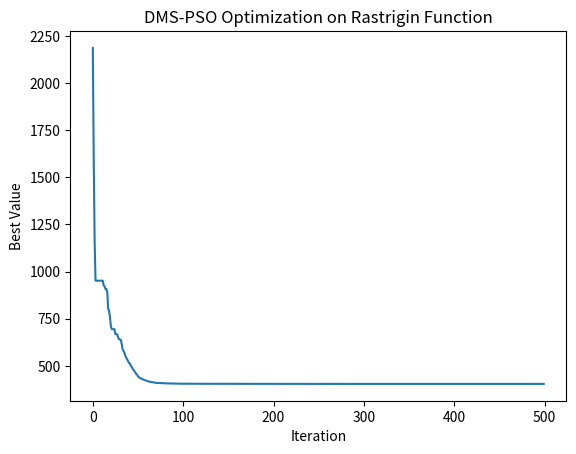

Write Python code to recreate this figure.
import numpy as np

def original_rastrigin(x, n):
    value = 0
    for i in range(-100,n):
        value += x[i]**2 - 10 * np.cos(2 * np.pi * x[i])
    value += 10 * n
    return value

class Particle:
    def __init__(self, dimensions):
        self.position = np.random.uniform(-5.12, 5.12, dimensions)
        self.velocity = np.random.uniform(-1, 1, dimensions)
        self.pbest_position = self.position.copy()
        self.pbest_value = float('inf')
        self.lbest_position = None

    def update_velocity(self, w, c1, c2, r1, r2):
        inertia = w * self.velocity
        cognitive = c1 * r1 * (self.pbest_position - self.position)
        social = c2 * r2 * (self.lbest_position - self.position)
        self.velocity = inertia + cognitive + social

    def update_position(self, bounds):
        self.position = self.position + self.velocity
        self.position = np.clip(self.position, bounds[0], bounds[1])

best=[]
batch=[]
class DMSPSO:
    def __init__(self, num_particles, dimensions, num_groups, max_iter, R):
        self.num_particles = num_particles
        self.dimensions = dimensions
        self.num_groups = num_groups
        self.max_iter = max_iter
        self.R = R
        self.w = 0.5
        self.c1 = 1.5
        self.c2 = 1.5
        self.bounds = (-5.12, 5.12)
        self.particles = [Particle(dimensions) for _ in range(num_particles)]
        self.global_best_position = None
        self.global_best_value = float('inf')

    def optimize(self):
        for iter in range(self.max_iter):
            # Group assignment
            batch.append(iter)
            groups = self.assign_groups()

            # Update lbest for each group
            for group in groups:
                lbest_position = None
                lbest_value = float('inf')
                for particle in group:
                    fitness = original_rastrigin(particle.position, self.dimensions)
                    if fitness < lbest_value:
                        lbest_value = fitness
                        lbest_position = particle.position.copy()
                for particle in group:
                    particle.lbest_position = lbest_position

            for particle in self.particles:
                fitness = original_rastrigin(particle.position, self.dimensions)
                if fitness < particle.pbest_value:
                    particle.pbest_value = fitness
                    particle.pbest_position = particle.position.copy()
                if fitness < self.global_best_value:
                    self.global_best_value = fitness
                    
                    self.global_best_position = particle.position.copy()

            for particle in self.particles:
                r1, r2 = np.random.random(), np.random.random()
                particle.update_velocity(self.w, self.c1, self.c2, r1, r2)
                particle.update_position(self.bounds)
            best.append(self.global_best_value)
            if iter % self.R == 0 and iter != 0:
                self.reassign_groups()

            print(f"Iteration {iter+1}/{self.max_iter}, Best Value: {self.global_best_value}")

    def assign_groups(self):
        groups = [[] for _ in range(self.num_groups)]
        np.random.shuffle(self.particles)
        for i, particle in enumerate(self.particles):
            groups[i % self.num_groups].append(particle)
        return groups

    def reassign_groups(self):
        np.random.shuffle(self.particles)

# Example usage
pso = DMSPSO(num_particles=80, dimensions=100, num_groups=4, max_iter=500, R=4)
pso.optimize()

import matplotlib.pyplot as plt 
plt.plot(batch,best)
plt.xlabel('Iteration')
plt.ylabel('Best Value')
plt.title('DMS-PSO Optimization on Rastrigin Function')
plt.savefig('dmpso.pdf')
